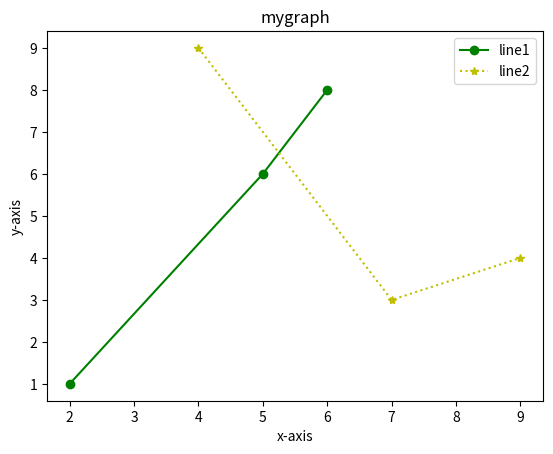

Here is the Python script that generated this plot:
import matplotlib.pyplot as plt

X1 = [2, 5, 6]
Y1 = [1, 6, 8]
X2 = [4, 7, 9]
Y2 = [9, 3, 4]

plt.plot(X1, Y1, 'go-',
             X2, Y2, 'y*:')

plt.title("mygraph")
plt.xlabel("x-axis")
plt.ylabel("y-axis")
plt.legend(['line1', 'line2'])
plt.show()

